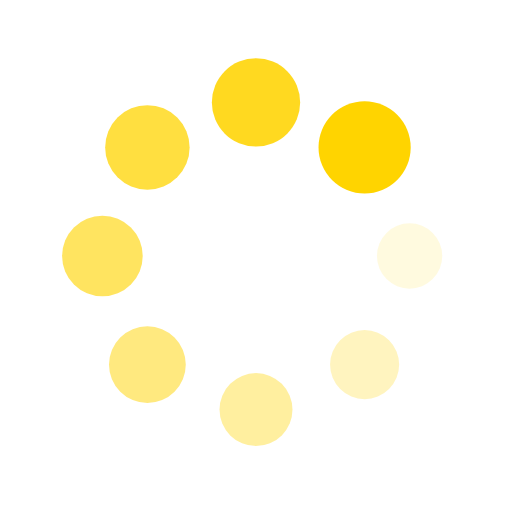
t = 0.00 s
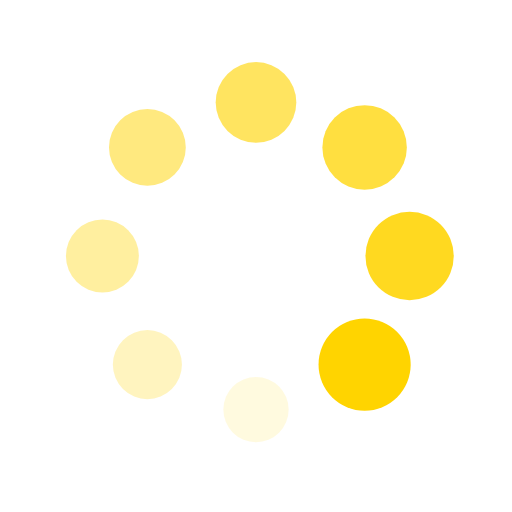
t = 0.25 s
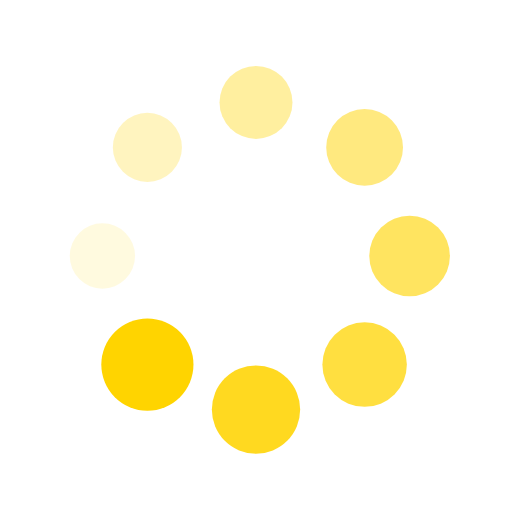
t = 0.50 s
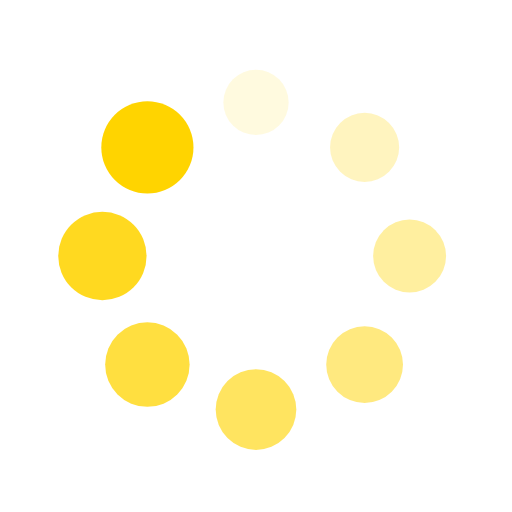
t = 0.75 s

The animated SVG that drew these frames (rendered in a browser with its animation timeline set to each time). Animation: 16 SMIL elements (animate=8,animateTransform=8); one cycle of 1.00 s, repeats indefinitely.

<svg xmlns="http://www.w3.org/2000/svg" viewBox="0 0 100 100" preserveAspectRatio="xMidYMid" width="200" height="200" style="shape-rendering: auto; display: block; background: rgb(255, 255, 255);" xmlns:xlink="http://www.w3.org/1999/xlink"><g><g transform="translate(80,50)">
<g transform="rotate(0)">
<circle fill-opacity="1" fill="#ffd400" r="6" cy="0" cx="0">
  <animateTransform repeatCount="indefinite" dur="1s" keyTimes="0;1" values="1.5 1.5;1 1" begin="-0.875s" type="scale" attributeName="transform"></animateTransform>
  <animate begin="-0.875s" values="1;0" repeatCount="indefinite" dur="1s" keyTimes="0;1" attributeName="fill-opacity"></animate>
</circle>
</g>
</g><g transform="translate(71.21320343559643,71.21320343559643)">
<g transform="rotate(45)">
<circle fill-opacity="0.875" fill="#ffd400" r="6" cy="0" cx="0">
  <animateTransform repeatCount="indefinite" dur="1s" keyTimes="0;1" values="1.5 1.5;1 1" begin="-0.75s" type="scale" attributeName="transform"></animateTransform>
  <animate begin="-0.75s" values="1;0" repeatCount="indefinite" dur="1s" keyTimes="0;1" attributeName="fill-opacity"></animate>
</circle>
</g>
</g><g transform="translate(50,80)">
<g transform="rotate(90)">
<circle fill-opacity="0.75" fill="#ffd400" r="6" cy="0" cx="0">
  <animateTransform repeatCount="indefinite" dur="1s" keyTimes="0;1" values="1.5 1.5;1 1" begin="-0.625s" type="scale" attributeName="transform"></animateTransform>
  <animate begin="-0.625s" values="1;0" repeatCount="indefinite" dur="1s" keyTimes="0;1" attributeName="fill-opacity"></animate>
</circle>
</g>
</g><g transform="translate(28.786796564403577,71.21320343559643)">
<g transform="rotate(135)">
<circle fill-opacity="0.625" fill="#ffd400" r="6" cy="0" cx="0">
  <animateTransform repeatCount="indefinite" dur="1s" keyTimes="0;1" values="1.5 1.5;1 1" begin="-0.5s" type="scale" attributeName="transform"></animateTransform>
  <animate begin="-0.5s" values="1;0" repeatCount="indefinite" dur="1s" keyTimes="0;1" attributeName="fill-opacity"></animate>
</circle>
</g>
</g><g transform="translate(20,50.00000000000001)">
<g transform="rotate(180)">
<circle fill-opacity="0.5" fill="#ffd400" r="6" cy="0" cx="0">
  <animateTransform repeatCount="indefinite" dur="1s" keyTimes="0;1" values="1.5 1.5;1 1" begin="-0.375s" type="scale" attributeName="transform"></animateTransform>
  <animate begin="-0.375s" values="1;0" repeatCount="indefinite" dur="1s" keyTimes="0;1" attributeName="fill-opacity"></animate>
</circle>
</g>
</g><g transform="translate(28.78679656440357,28.786796564403577)">
<g transform="rotate(225)">
<circle fill-opacity="0.375" fill="#ffd400" r="6" cy="0" cx="0">
  <animateTransform repeatCount="indefinite" dur="1s" keyTimes="0;1" values="1.5 1.5;1 1" begin="-0.25s" type="scale" attributeName="transform"></animateTransform>
  <animate begin="-0.25s" values="1;0" repeatCount="indefinite" dur="1s" keyTimes="0;1" attributeName="fill-opacity"></animate>
</circle>
</g>
</g><g transform="translate(49.99999999999999,20)">
<g transform="rotate(270)">
<circle fill-opacity="0.25" fill="#ffd400" r="6" cy="0" cx="0">
  <animateTransform repeatCount="indefinite" dur="1s" keyTimes="0;1" values="1.5 1.5;1 1" begin="-0.125s" type="scale" attributeName="transform"></animateTransform>
  <animate begin="-0.125s" values="1;0" repeatCount="indefinite" dur="1s" keyTimes="0;1" attributeName="fill-opacity"></animate>
</circle>
</g>
</g><g transform="translate(71.21320343559643,28.78679656440357)">
<g transform="rotate(315)">
<circle fill-opacity="0.125" fill="#ffd400" r="6" cy="0" cx="0">
  <animateTransform repeatCount="indefinite" dur="1s" keyTimes="0;1" values="1.5 1.5;1 1" begin="0s" type="scale" attributeName="transform"></animateTransform>
  <animate begin="0s" values="1;0" repeatCount="indefinite" dur="1s" keyTimes="0;1" attributeName="fill-opacity"></animate>
</circle>
</g>
</g><g></g></g><!-- [ldio] generated by https://loading.io --></svg>
